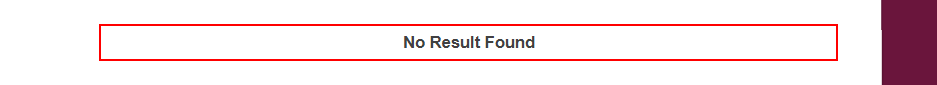
Task: Robotic Enterprise Framework
Workflow: DownloadBayanToSharedFolder

Step 1: find the element 'No Result Found' (chrome.exe)

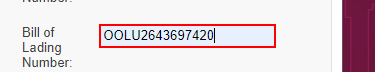
Step 2 [then]: get-text from the text box (chrome.exe)

Step 3: get-text from the element (chrome.exe) (no picture)

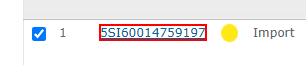
Step 4 [then]: get-text from the link (chrome.exe)
